3-way image classification set "data" from GitHub (plumdeq/cardiac-atlas); label vocabulary: heart failure infarct, hypertrophy, normal.

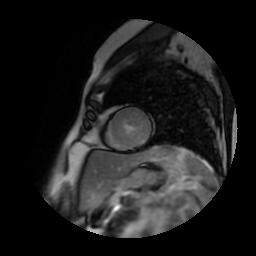
Label: normal

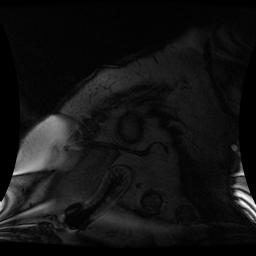
Label: heart failure infarct

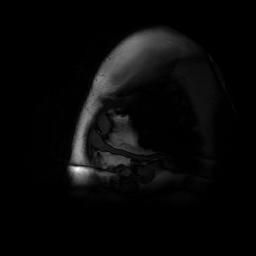
Label: hypertrophy

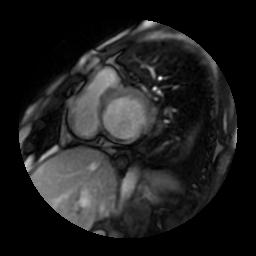
Label: heart failure infarct

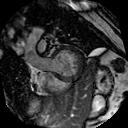
Label: hypertrophy

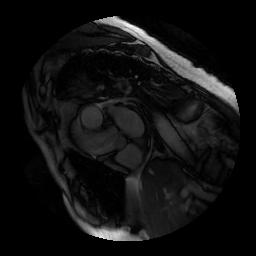
Label: normal
